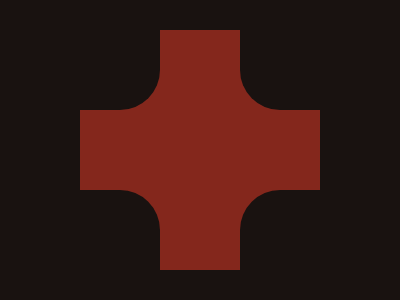

Write the HTML and CSS that draws this image.

<div a>
  <div b>
    <div c>
      <div d>
        <div e></div>
      </div>
    </div>
  </div>
</div>
<style>
  *{background:#191210}
  div {
    position: absolute;
    width: 240px;
    height: 240px;
    border-radius: 40px;
  }
  [a] {
    top: 30px;
    left: 80px;
    background: #84271C;
  }
  [b] {
    left: -160px;
    top: -160px;
  }
  [c] {
    left: 320px;
  }
  [d] {
    top: 320px;
  }
  [e] {
    left: -320px;
  }
</style>

<!-- minified (223 char)
 
<div a><div b><div c><div d><div e><style>*{background:#191210}div{position:absolute;width:240;height:240;border-radius:5ch}[a]{top:30;left:80;background:#84271c}[b]{left:-160;top:-160}[c]{left:320}[d]{top:320}[e]{left:-320

-->
